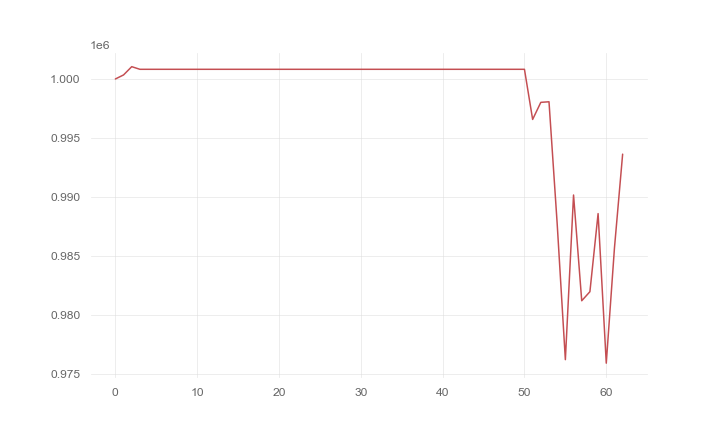

Data behind this chart, as committed beside it:
, 0
0, 1000000
1, 1000344
2, 1001045
3, 1000821
4, 1000821
5, 1000821
6, 1000821
7, 1000821
8, 1000821
9, 1000821
10, 1000821
11, 1000821
12, 1000821
13, 1000821
14, 1000821
15, 1000821
16, 1000821
17, 1000821
18, 1000821
19, 1000821
20, 1000821
21, 1000821
22, 1000821
23, 1000821
24, 1000821
25, 1000821
26, 1000821
27, 1000821
28, 1000821
29, 1000821
30, 1000821
31, 1000821
32, 1000821
33, 1000821
34, 1000821
35, 1000821
36, 1000821
37, 1000821
38, 1000821
39, 1000821
40, 1000821
41, 1000821
42, 1000821
43, 1000821
44, 1000821
45, 1000821
46, 1000821
47, 1000821
48, 1000821
49, 1000821
50, 1000821
51, 996568
52, 998018
53, 998068
54, 987718
55, 976189
56, 990157
57, 981186
58, 981954
59, 988580
... 3 more rows
